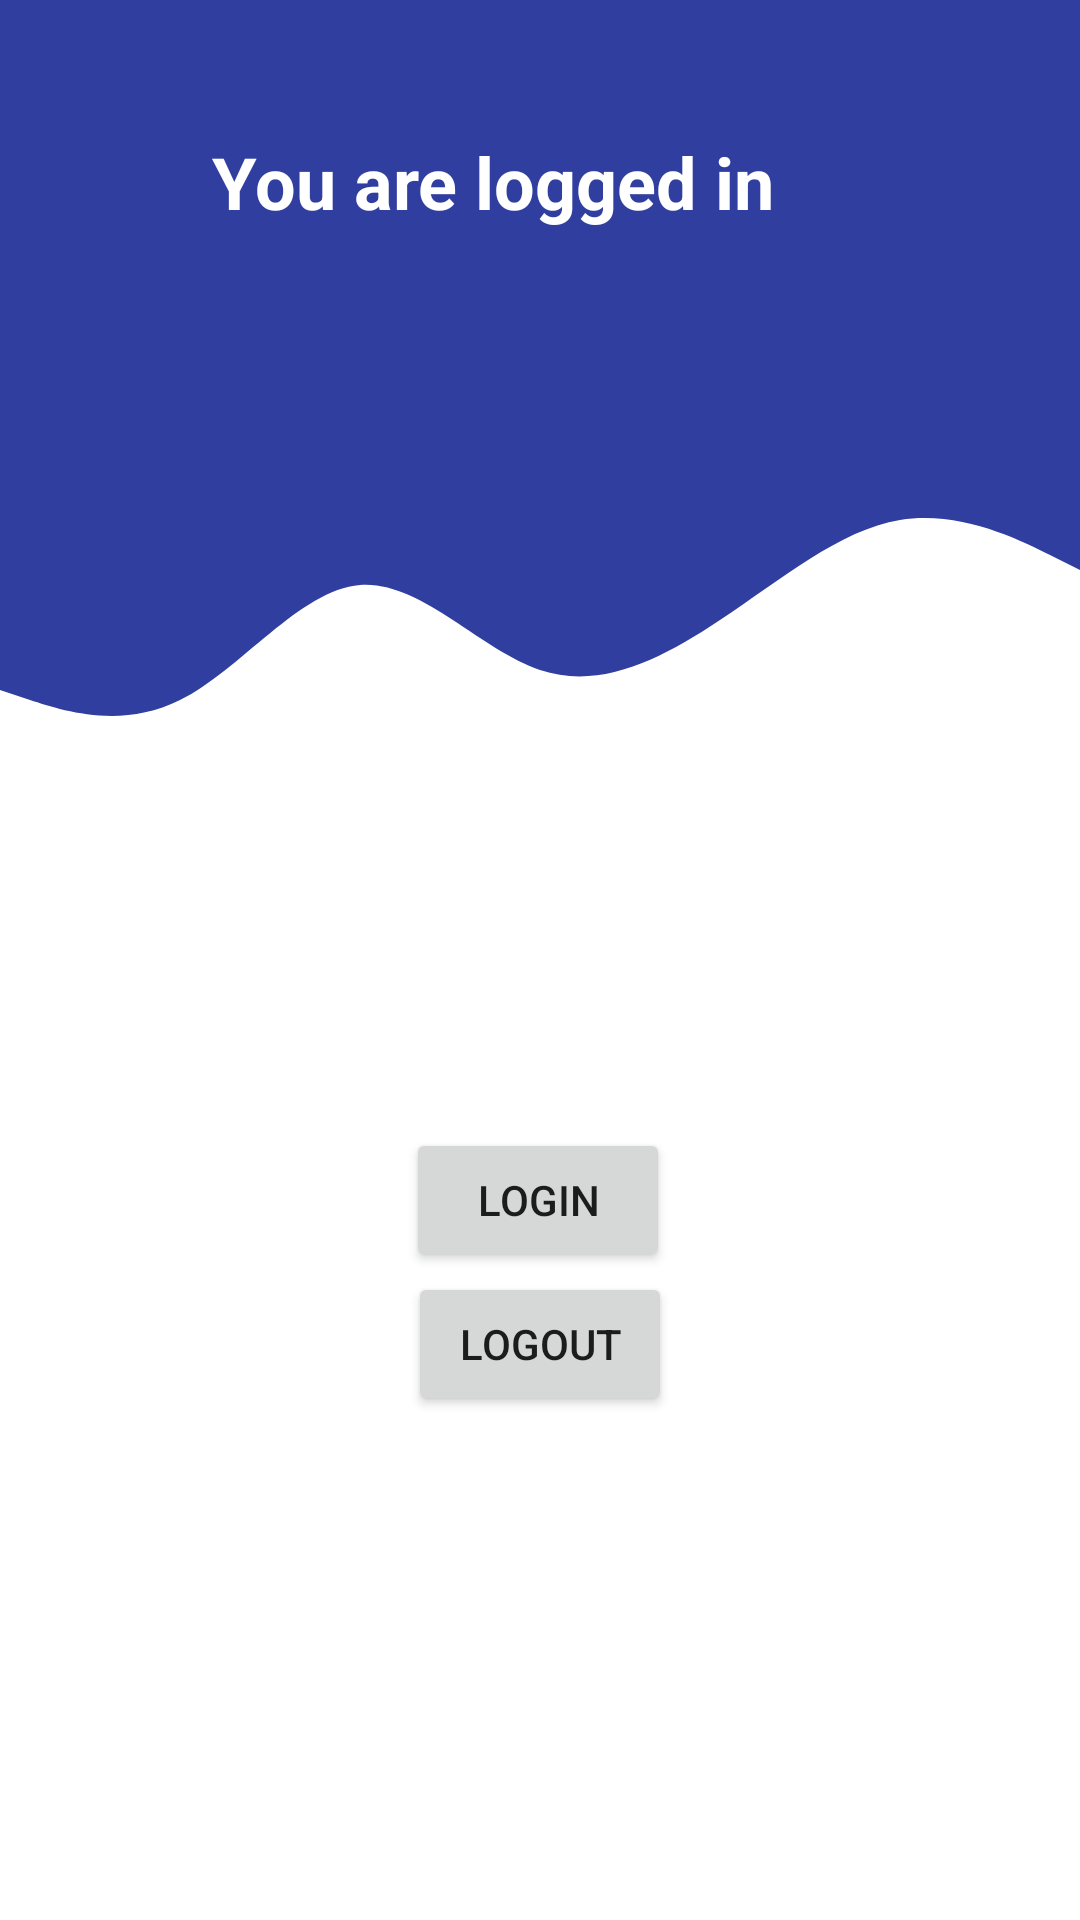

Write the Android layout XML for this screen, with the resource values it uses.
<!-- AndroidManifest.xml: application theme Theme.BeFast -->
<!-- res/layout/fragment_more.xml -->
<?xml version="1.0" encoding="utf-8"?>
<androidx.constraintlayout.widget.ConstraintLayout xmlns:android="http://schemas.android.com/apk/res/android"
    xmlns:app="http://schemas.android.com/apk/res-auto"
    xmlns:tools="http://schemas.android.com/tools"
    android:layout_width="match_parent"
    android:layout_height="match_parent"
    tools:context=".more.MoreFragment"
    android:id="@+id/fragment_more">


    <View
        android:id="@+id/topView"
        android:layout_width="0dp"
        android:layout_height="150dp"
        android:background="?attr/colorPrimary"
        app:layout_constraintBottom_toBottomOf="parent"
        app:layout_constraintEnd_toEndOf="parent"
        app:layout_constraintHorizontal_bias="0.0"
        app:layout_constraintStart_toStartOf="parent"
        app:layout_constraintTop_toTopOf="parent"
        app:layout_constraintVertical_bias="0.0" />

    <View
        android:id="@+id/wave_view"
        android:layout_width="0dp"
        android:layout_height="100dp"
        android:background="@drawable/wave"
        app:layout_constraintEnd_toEndOf="parent"
        app:layout_constraintStart_toStartOf="parent"
        app:layout_constraintTop_toBottomOf="@+id/topView" />

    <ImageView
        android:id="@+id/imageView2"
        android:layout_width="wrap_content"
        android:layout_height="wrap_content"
        android:layout_marginTop="32dp"
        android:layout_marginEnd="32dp"
        android:src="@drawable/ic_person"
        app:layout_constraintEnd_toEndOf="parent"
        app:layout_constraintTop_toTopOf="parent" />

    <TextView
        android:id="@+id/text_more"
        android:layout_width="match_parent"
        android:layout_height="wrap_content"
        android:layout_marginStart="8dp"
        android:layout_marginTop="8dp"
        android:layout_marginEnd="8dp"
        android:textAlignment="center"
        android:textSize="20sp"
        android:visibility="invisible"
        app:layout_constraintBottom_toBottomOf="parent"
        app:layout_constraintEnd_toEndOf="parent"
        app:layout_constraintHorizontal_bias="0.0"
        app:layout_constraintStart_toStartOf="parent"
        app:layout_constraintTop_toTopOf="parent"
        app:layout_constraintVertical_bias="0.992" />

    <TextView
        android:id="@+id/more_header_text"
        android:layout_width="207dp"
        android:layout_height="64dp"
        android:text="@string/logged_in"
        android:textColor="@color/white"
        android:textSize="24sp"
        android:textStyle="bold"
        app:layout_constraintBottom_toBottomOf="parent"
        app:layout_constraintEnd_toStartOf="@+id/imageView2"
        app:layout_constraintHorizontal_bias="0.583"
        app:layout_constraintStart_toStartOf="parent"
        app:layout_constraintTop_toTopOf="parent"
        app:layout_constraintVertical_bias="0.077" />

    <TextView
        android:id="@+id/login_name"
        android:layout_width="wrap_content"
        android:layout_height="wrap_content"
        android:layout_marginTop="16dp"
        android:text=""
        android:textSize="18sp"
        app:layout_constraintEnd_toEndOf="@+id/wave_view"
        app:layout_constraintStart_toStartOf="@+id/wave_view"
        app:layout_constraintTop_toBottomOf="@+id/wave_view" />

    <TextView
        android:id="@+id/login_email"
        android:layout_width="wrap_content"
        android:layout_height="wrap_content"
        android:layout_marginTop="8dp"
        android:text=""
        android:textSize="18sp"
        app:layout_constraintBottom_toBottomOf="parent"
        app:layout_constraintEnd_toEndOf="parent"
        app:layout_constraintHorizontal_bias="0.501"
        app:layout_constraintStart_toStartOf="parent"
        app:layout_constraintTop_toBottomOf="@+id/login_name"
        app:layout_constraintVertical_bias="0.01" />

    <Button
        android:id="@+id/loginButton"
        android:layout_width="wrap_content"
        android:layout_height="wrap_content"
        android:text="@string/login"
        app:layout_constraintBottom_toBottomOf="parent"
        app:layout_constraintEnd_toEndOf="parent"
        app:layout_constraintHorizontal_bias="0.498"
        app:layout_constraintStart_toStartOf="parent"
        app:layout_constraintTop_toTopOf="parent"
        app:layout_constraintVertical_bias="0.635" />

    <Button
        android:id="@+id/logoutButton"
        android:layout_width="wrap_content"
        android:layout_height="wrap_content"
        android:layout_marginBottom="204dp"
        android:text="@string/logout"
        app:layout_constraintBottom_toBottomOf="parent"
        app:layout_constraintEnd_toEndOf="parent"
        app:layout_constraintStart_toStartOf="parent"
        app:layout_constraintTop_toBottomOf="@+id/loginButton"
        app:layout_constraintVertical_bias="0.0" />

</androidx.constraintlayout.widget.ConstraintLayout>
<!-- resources referenced by this layout -->
<resources>
  <color name="white">#FFFFFFFF</color>
  <!-- drawable wave (drawable) -->
  <vector xmlns:android="http://schemas.android.com/apk/res/android"
      android:width="1440dp"
      android:height="320dp"
      android:viewportWidth="1440"
      android:viewportHeight="320">
    <path
        android:pathData="M0,256L40,266.7C80,277 160,299 240,266.7C320,235 400,149 480,144C560,139 640,213 720,234.7C800,256 880,224 960,181.3C1040,139 1120,85 1200,74.7C1280,64 1360,96 1400,112L1440,128L1440,0L1400,0C1360,0 1280,0 1200,0C1120,0 1040,0 960,0C880,0 800,0 720,0C640,0 560,0 480,0C400,0 320,0 240,0C160,0 80,0 40,0L0,0Z"
        android:fillColor="?attr/colorPrimary"/>
  </vector>
  <string name="logged_in">You are logged in</string>
  <string name="login">Login</string>
  <string name="logout">Logout</string>
  <style name="Theme.BeFast" parent="Theme.MaterialComponents.DayNight.DarkActionBar">
          
          <item name="colorPrimary">@color/blue_dark</item>
          <item name="colorPrimaryVariant">@color/blue_light</item>
          <item name="colorOnPrimary">@color/white</item>
          
          <item name="colorSecondary">@color/blue_dark</item>
          <item name="colorSecondaryVariant">@color/blue_light</item>
          <item name="colorOnSecondary">@color/black</item>
          
          <item name="android:statusBarColor" tools:targetApi="l">?attr/colorPrimaryVariant</item>
          
      </style>
  <color name="blue_dark">#303F9F</color>
  <color name="blue_light">#3F51B5</color>
  <color name="black">#FF000000</color>
</resources>
